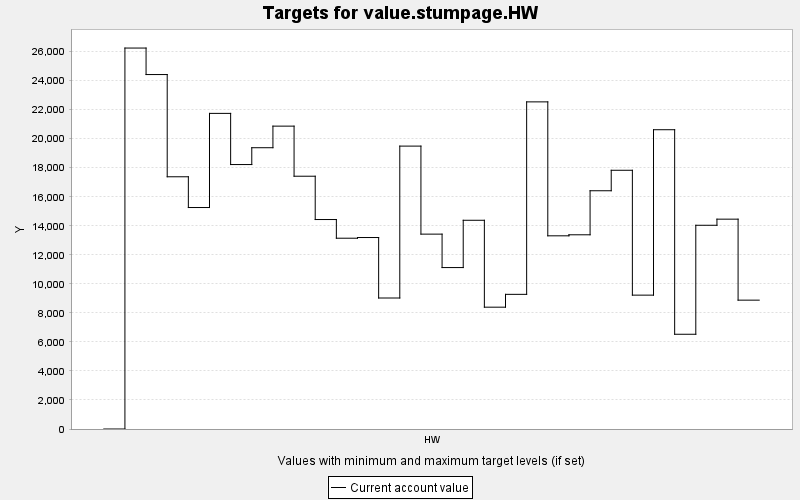

The data file committed next to this chart (first rows):
TARGET, PERIOD, YEAR, PERIODWIDTH, MINIMUM, MAXIMUM, MINWEIGHT, MAXWEIGHT, CURRENT, SUMMARY
value.stumpage.HW, 0, 0, 10.0, 0.0, 10000, 1.0, 1.0, 0.0, 0.0
value.stumpage.HW, 1, 10, 10.0, 0.0, 10000, 1.0, 1.0, 26245, 0.0
value.stumpage.HW, 2, 20, 10.0, 0.0, 10000, 1.0, 1.0, 24420, 0.0
value.stumpage.HW, 3, 30, 10.0, 0.0, 10000, 1.0, 1.0, 17377, 0.0
value.stumpage.HW, 4, 40, 10.0, 0.0, 10000, 1.0, 1.0, 15258, 0.0
value.stumpage.HW, 5, 50, 10.0, 0.0, 10000, 1.0, 1.0, 21744, 0.0
value.stumpage.HW, 6, 60, 10.0, 0.0, 10000, 1.0, 1.0, 18219, 0.0
value.stumpage.HW, 7, 70, 10.0, 0.0, 10000, 1.0, 1.0, 19378, 0.0
value.stumpage.HW, 8, 80, 10.0, 0.0, 10000, 1.0, 1.0, 20866, 0.0
value.stumpage.HW, 9, 90, 10.0, 0.0, 10000, 1.0, 1.0, 17415, 0.0
value.stumpage.HW, 10, 100, 10.0, 0.0, 10000, 1.0, 1.0, 14431, 0.0
value.stumpage.HW, 11, 110, 10.0, 0.0, 10000, 1.0, 1.0, 13144, 0.0
value.stumpage.HW, 12, 120, 10.0, 0.0, 10000, 1.0, 1.0, 13191, 0.0
value.stumpage.HW, 13, 130, 10.0, 0.0, 10000, 1.0, 1.0, 9025, 0.0
value.stumpage.HW, 14, 140, 10.0, 0.0, 10000, 1.0, 1.0, 19490, 0.0
value.stumpage.HW, 15, 150, 10.0, 0.0, 10000, 1.0, 1.0, 13426, 0.0
value.stumpage.HW, 16, 160, 10.0, 0.0, 10000, 1.0, 1.0, 11122, 0.0
value.stumpage.HW, 17, 170, 10.0, 0.0, 10000, 1.0, 1.0, 14380, 0.0
value.stumpage.HW, 18, 180, 10.0, 0.0, 10000, 1.0, 1.0, 8393, 0.0
value.stumpage.HW, 19, 190, 10.0, 0.0, 10000, 1.0, 1.0, 9277, 0.0
value.stumpage.HW, 20, 200, 10.0, 0.0, 10000, 1.0, 1.0, 22537, 0.0
value.stumpage.HW, 21, 210, 10.0, 0.0, 10000, 1.0, 1.0, 13309, 0.0
value.stumpage.HW, 22, 220, 10.0, 0.0, 10000, 1.0, 1.0, 13380, 0.0
value.stumpage.HW, 23, 230, 10.0, 0.0, 10000, 1.0, 1.0, 16414, 0.0
value.stumpage.HW, 24, 240, 10.0, 0.0, 10000, 1.0, 1.0, 17825, 0.0
value.stumpage.HW, 25, 250, 10.0, 0.0, 10000, 1.0, 1.0, 9223, 0.0
value.stumpage.HW, 26, 260, 10.0, 0.0, 10000, 1.0, 1.0, 20619, 0.0
value.stumpage.HW, 27, 270, 10.0, 0.0, 10000, 1.0, 1.0, 6527, 0.0
value.stumpage.HW, 28, 280, 10.0, 0.0, 10000, 1.0, 1.0, 14036, 0.0
value.stumpage.HW, 29, 290, 10.0, 0.0, 10000, 1.0, 1.0, 14457, 0.0
value.stumpage.HW, 30, 300, 10.0, 0.0, 10000, 1.0, 1.0, 8877, 0.0
